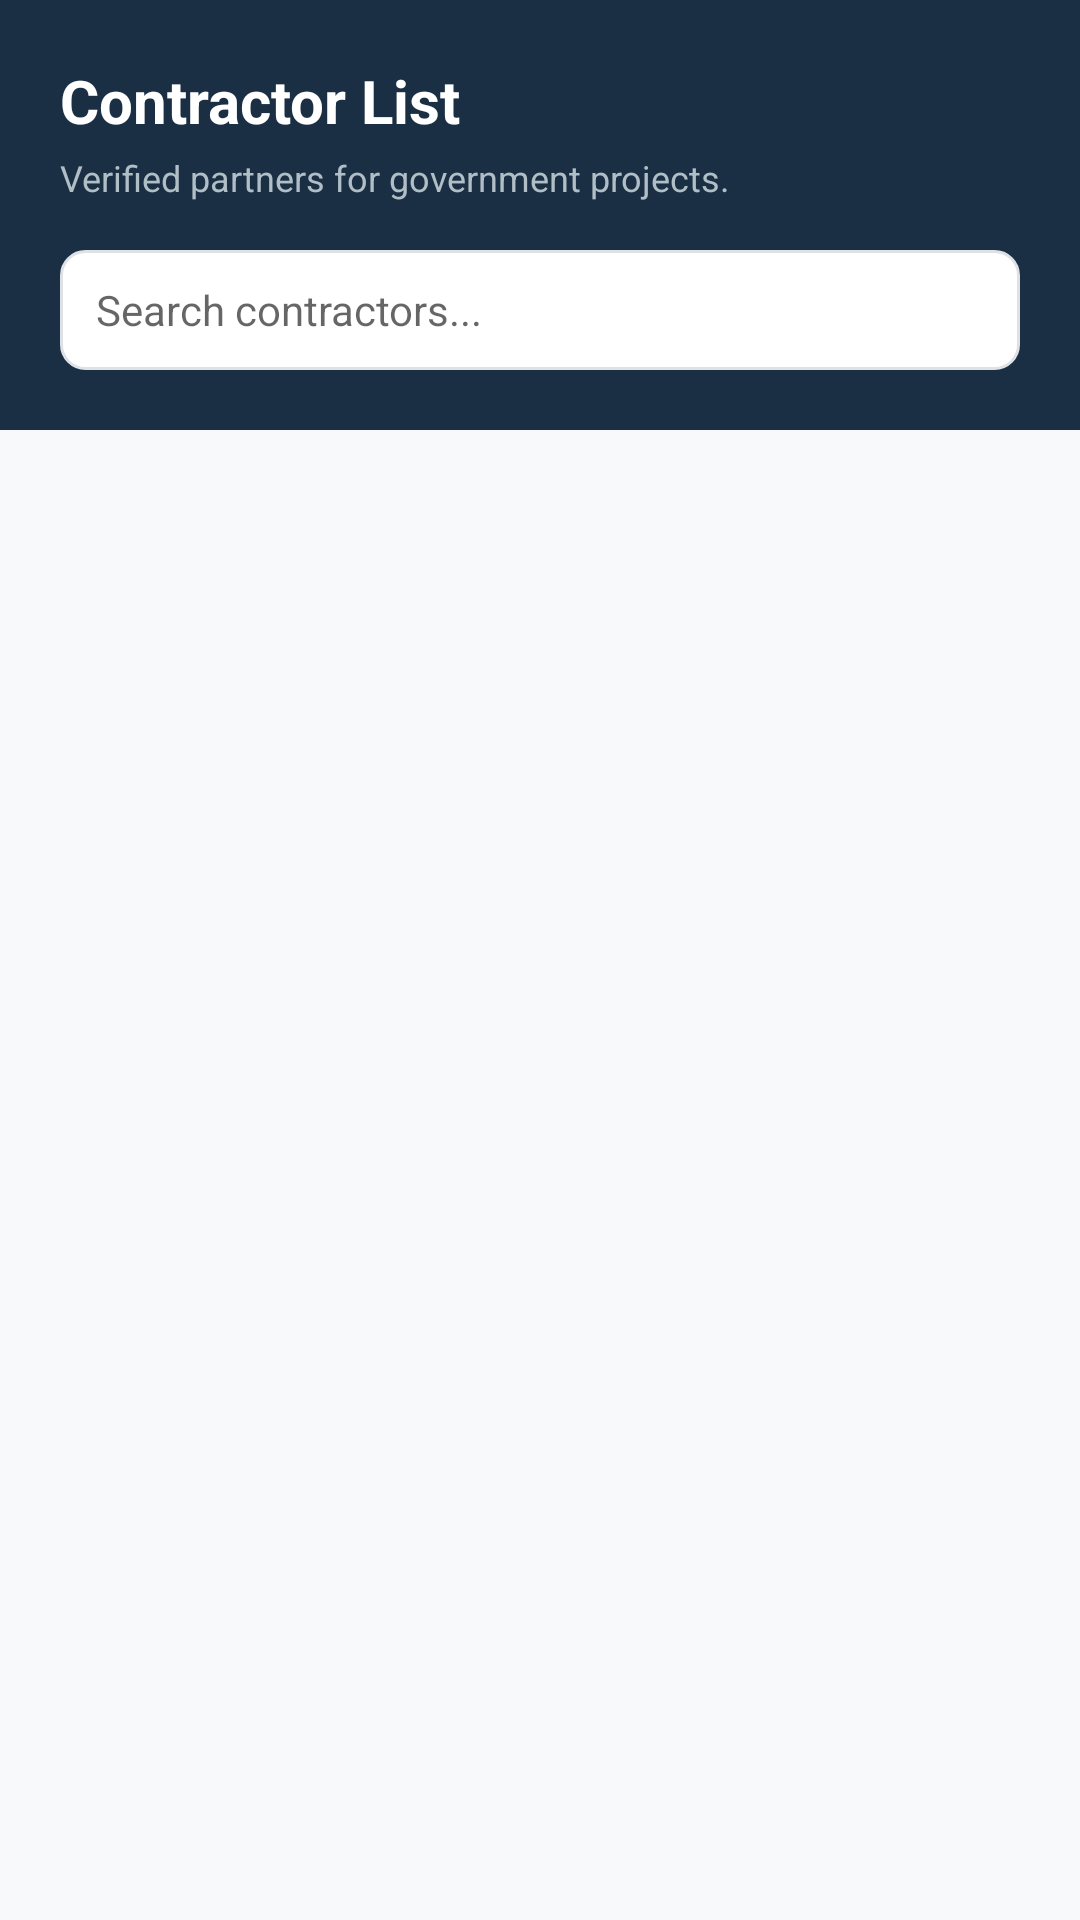

Produce the Android XML layout that renders to this screen, including the resource entries it uses.
<!-- AndroidManifest.xml: application theme Theme.QTrace -->
<!-- res/layout/fragment_contractors.xml -->
<?xml version="1.0" encoding="utf-8"?>
<LinearLayout xmlns:android="http://schemas.android.com/apk/res/android"
    android:layout_width="match_parent"
    android:layout_height="match_parent"
    android:orientation="vertical"
    android:background="#F8F9FA">

    <LinearLayout
        android:layout_width="match_parent"
        android:layout_height="wrap_content"
        android:background="#1A2E44"
        android:padding="20dp"
        android:orientation="vertical">

        <TextView
            android:layout_width="wrap_content"
            android:layout_height="wrap_content"
            android:text="Contractor List"
            android:textColor="#FFFFFF"
            android:textSize="20sp"
            android:textStyle="bold"/>

        <TextView
            android:layout_width="wrap_content"
            android:layout_height="wrap_content"
            android:text="Verified partners for government projects."
            android:textColor="#B0BEC5"
            android:textSize="12sp"
            android:layout_marginTop="4dp"/>

        <EditText
            android:id="@+id/etSearchContractor"
            android:layout_width="match_parent"
            android:layout_height="40dp"
            android:layout_marginTop="16dp"
            android:background="@drawable/bg_search_box"
            android:hint="Search contractors..."
            android:paddingHorizontal="12dp"
            android:textSize="14sp"
            android:inputType="text"
            android:maxLines="1"/>
    </LinearLayout>

    <androidx.recyclerview.widget.RecyclerView
        android:id="@+id/recyclerContractors"
        android:layout_width="match_parent"
        android:layout_height="match_parent"
        android:paddingTop="16dp"
        android:clipToPadding="false"/>

</LinearLayout>
<!-- resources referenced by this layout -->
<resources>
  <!-- drawable bg_search_box (drawable) -->
  <?xml version="1.0" encoding="utf-8"?>
  <shape xmlns:android="http://schemas.android.com/apk/res/android">
      <solid android:color="#FFFFFF"/>
      <corners android:radius="8dp"/>
      <stroke android:width="1dp" android:color="#DEE2E6"/>
  </shape>
  <style name="Theme.QTrace" parent="Theme.MaterialComponents.DayNight.NoActionBar">
  
          <item name="colorPrimary">#1A2E44</item>
          <item name="colorPrimaryVariant">#0D1B2A</item>
          <item name="colorOnPrimary">#FFFFFF</item>
  
          <item name="colorSecondary">#0D6EFD</item>
          <item name="colorSecondaryVariant">#0b5ed7</item>
          <item name="colorOnSecondary">#FFFFFF</item>
  
          <item name="android:statusBarColor">?attr/colorPrimaryVariant</item>
      </style>
</resources>
